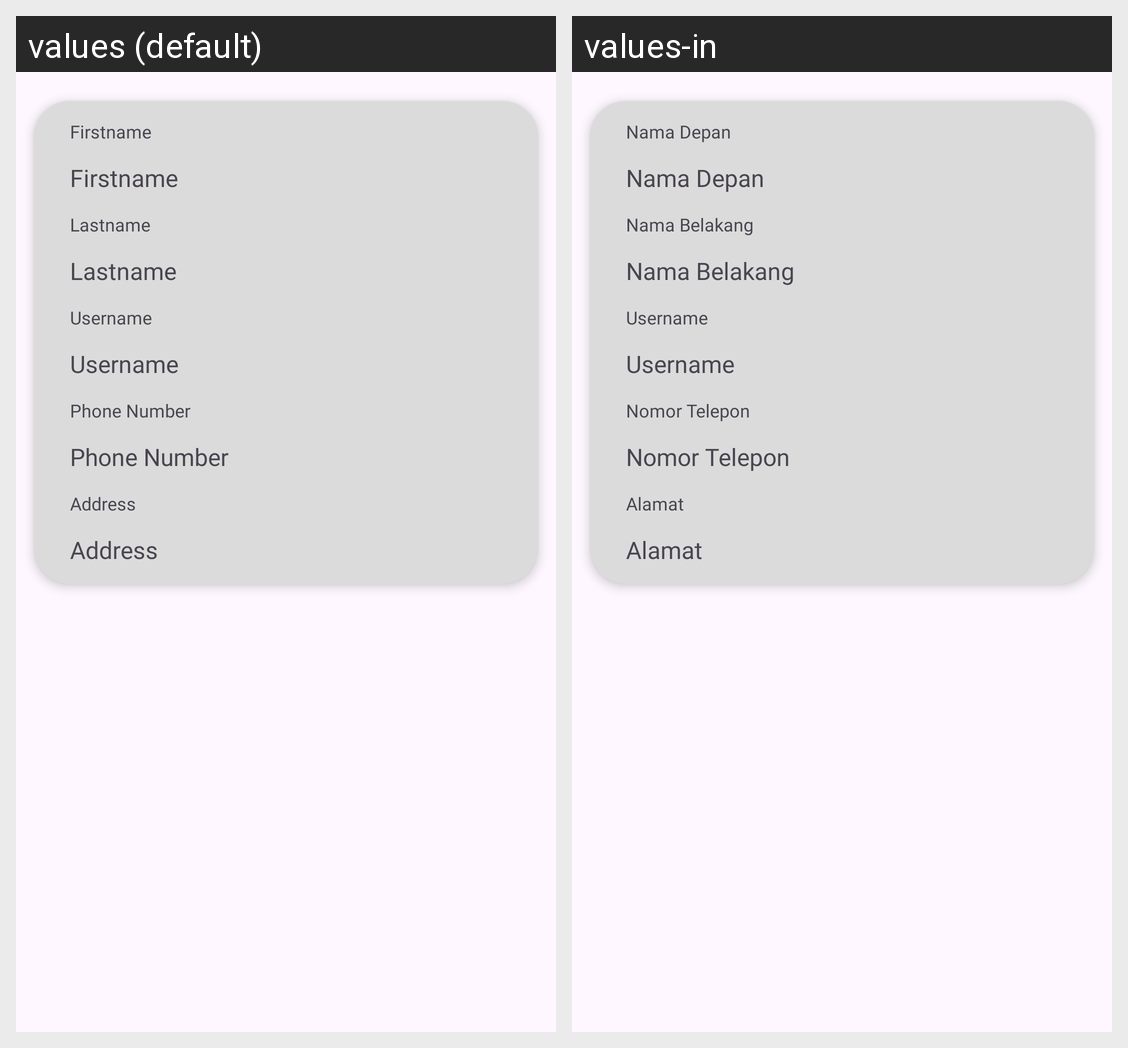

Translations of the strings shown on this Android screen, per locale in the grid:
Android screen res/layout/fragment_profile_tab_buyer.xml rendered under 2 locales, left to right: values (default), values-in. Device: Nexus 5 (rendered at 1080×1920; each locale shown at half size, 540×960, under a caption strip naming it); theme Theme.Capstone.
Strings drawn on this screen, with the default value and each locale's value (text and hints the layout hard-codes, and strings that could not be matched under every locale, appear in the picture but are not listed):

firstname
  values: Firstname
  values-in: Nama Depan

lastname
  values: Lastname
  values-in: Nama Belakang

username
  values: Username
  values-in: Username  [not translated; the default value is used]

phonenumber
  values: Phone Number
  values-in: Nomor Telepon

address
  values: Address
  values-in: Alamat
